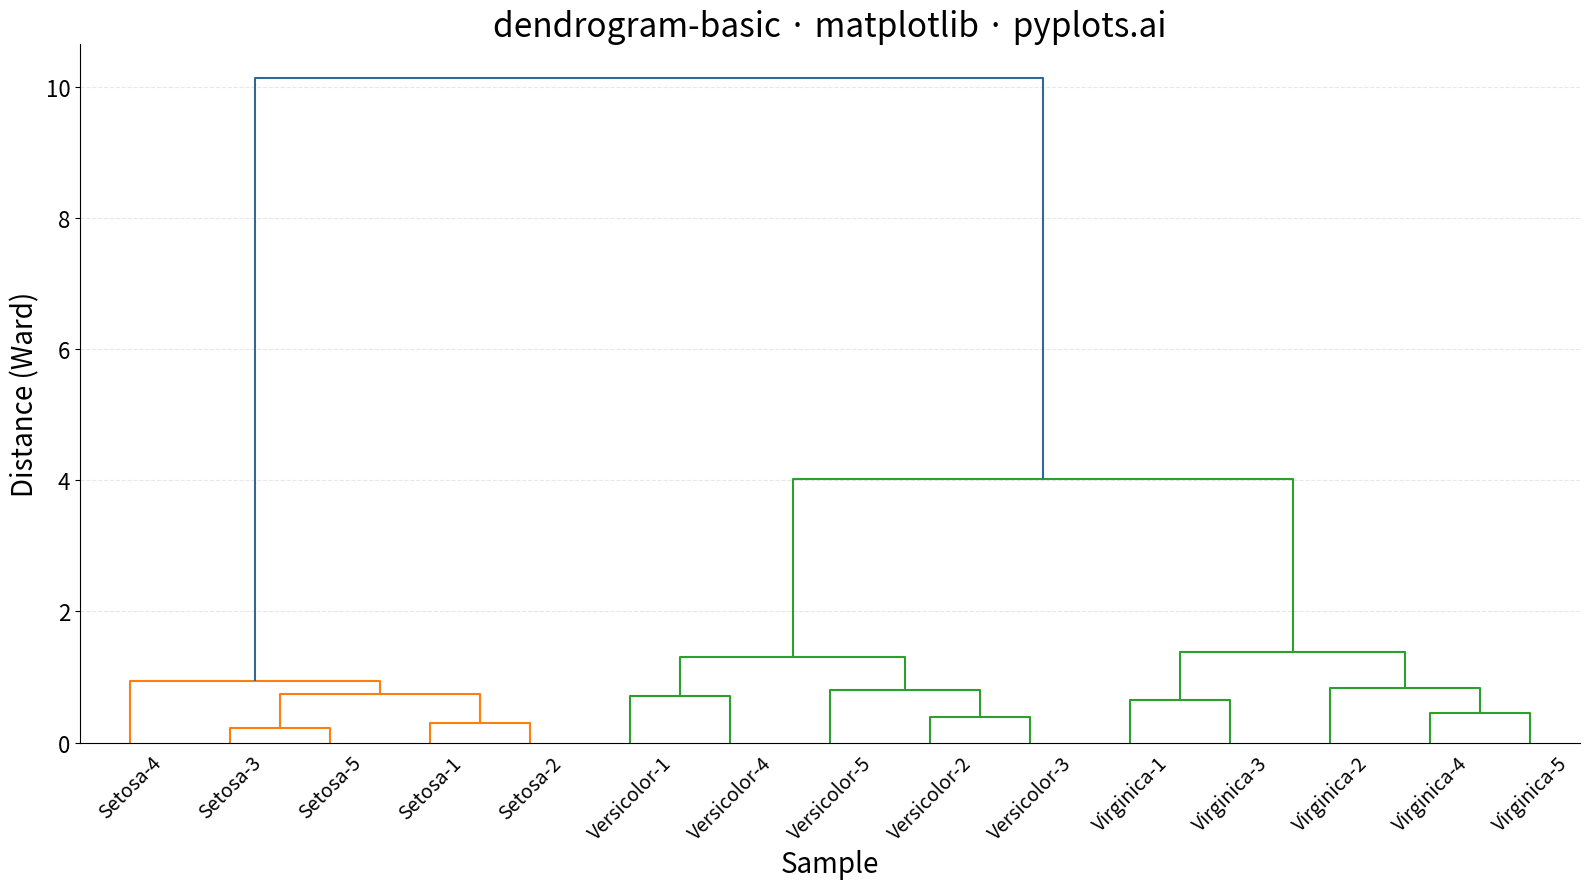

This figure's Python source:
""" pyplots.ai
dendrogram-basic: Basic Dendrogram
Library: matplotlib 3.10.8 | Python 3.13.11
Quality: 91/100 | Created: 2025-12-23
"""

import matplotlib.pyplot as plt
import numpy as np
from scipy.cluster.hierarchy import dendrogram, linkage


# Data - Iris flower measurements (4 features for 15 samples)
np.random.seed(42)

# Simulate iris-like measurements: sepal length, sepal width, petal length, petal width
# Three species with distinct characteristics
samples_per_species = 5

labels = []
data = []

# Setosa: shorter petals, wider sepals
for i in range(samples_per_species):
    labels.append(f"Setosa-{i + 1}")
    data.append(
        [
            5.0 + np.random.randn() * 0.3,  # sepal length
            3.4 + np.random.randn() * 0.3,  # sepal width
            1.5 + np.random.randn() * 0.2,  # petal length
            0.3 + np.random.randn() * 0.1,  # petal width
        ]
    )

# Versicolor: medium measurements
for i in range(samples_per_species):
    labels.append(f"Versicolor-{i + 1}")
    data.append(
        [
            5.9 + np.random.randn() * 0.4,  # sepal length
            2.8 + np.random.randn() * 0.3,  # sepal width
            4.3 + np.random.randn() * 0.4,  # petal length
            1.3 + np.random.randn() * 0.2,  # petal width
        ]
    )

# Virginica: longer petals and sepals
for i in range(samples_per_species):
    labels.append(f"Virginica-{i + 1}")
    data.append(
        [
            6.6 + np.random.randn() * 0.5,  # sepal length
            3.0 + np.random.randn() * 0.3,  # sepal width
            5.5 + np.random.randn() * 0.5,  # petal length
            2.0 + np.random.randn() * 0.3,  # petal width
        ]
    )

data = np.array(data)

# Compute hierarchical clustering using Ward's method
linkage_matrix = linkage(data, method="ward")

# Plot
fig, ax = plt.subplots(figsize=(16, 9))

# Create dendrogram with custom colors
dendrogram(
    linkage_matrix,
    labels=labels,
    ax=ax,
    leaf_rotation=45,
    leaf_font_size=14,
    above_threshold_color="#306998",  # Python Blue for main branches
    color_threshold=0.7 * max(linkage_matrix[:, 2]),  # Color threshold for clusters
)

# Style
ax.set_xlabel("Sample", fontsize=20)
ax.set_ylabel("Distance (Ward)", fontsize=20)
ax.set_title("dendrogram-basic · matplotlib · pyplots.ai", fontsize=24)
ax.tick_params(axis="both", labelsize=16)
ax.tick_params(axis="x", labelsize=14, rotation=45)

# Adjust spines for cleaner look
ax.spines["top"].set_visible(False)
ax.spines["right"].set_visible(False)

# Add subtle grid on y-axis only
ax.yaxis.grid(True, alpha=0.3, linestyle="--")
ax.set_axisbelow(True)

plt.tight_layout()
plt.savefig("plot.png", dpi=300, bbox_inches="tight")
